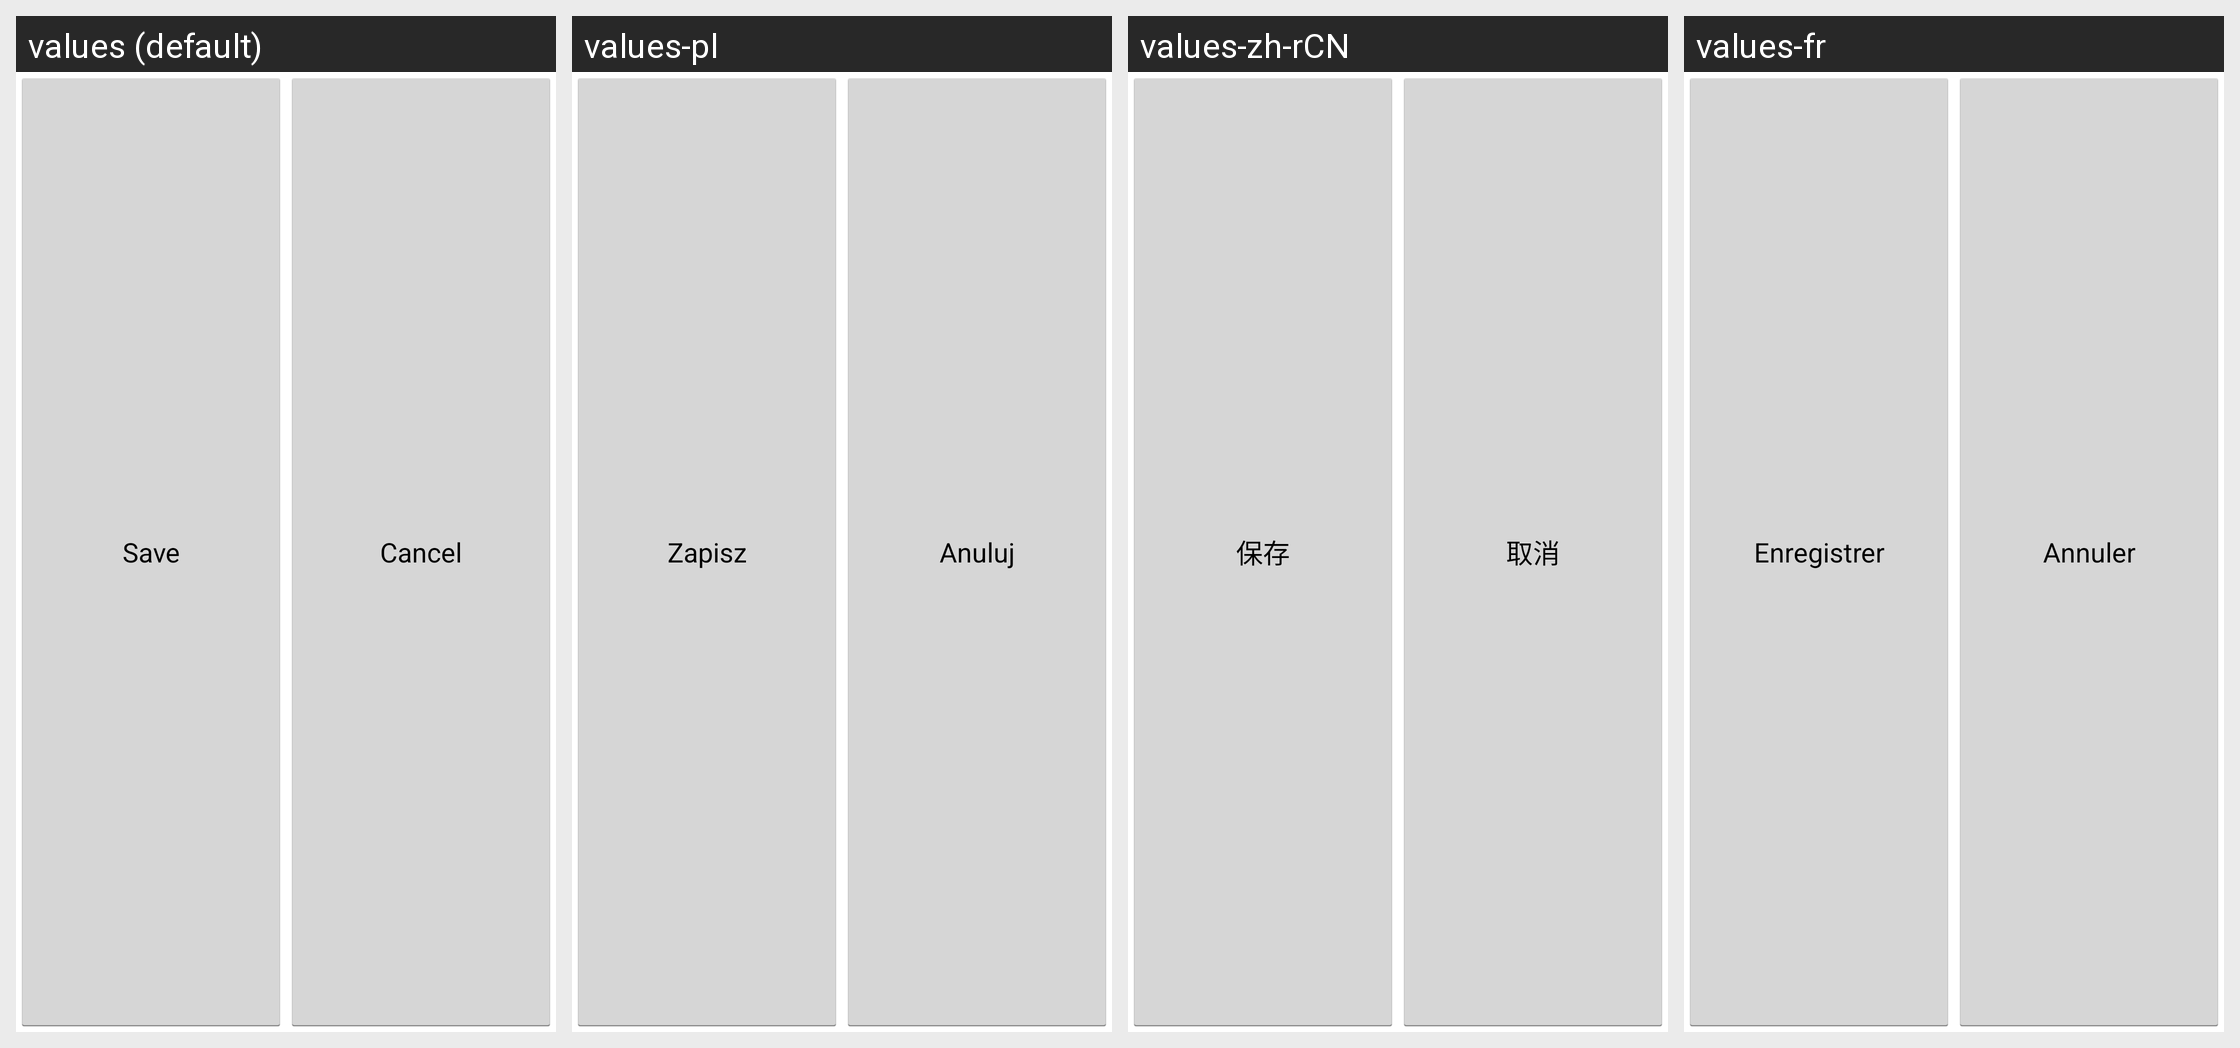

Translations of the strings shown on this Android screen, per locale in the grid:
Android screen res/layout/editor_save_panel.xml rendered under 4 locales, left to right: values (default), values-pl, values-zh-rCN, values-fr. Device: Nexus 5 (rendered at 1080×1920; each locale shown at half size, 540×960, under a caption strip naming it); theme ShuffleTheme.
Other locales in the repository, not shown: values-da, values-de, values-es, values-ja, values-pt-rBR, values-zh-rTW.
Strings drawn on this screen, with the default value and each locale's value (text and hints the layout hard-codes, and strings that could not be matched under every locale, appear in the picture but are not listed):

menu_done
  values: Save
  values-pl: Zapisz
  values-zh-rCN: 保存
  values-fr: Enregistrer

cancel_button_title
  values: Cancel
  values-pl: Anuluj
  values-zh-rCN: 取消
  values-fr: Annuler
